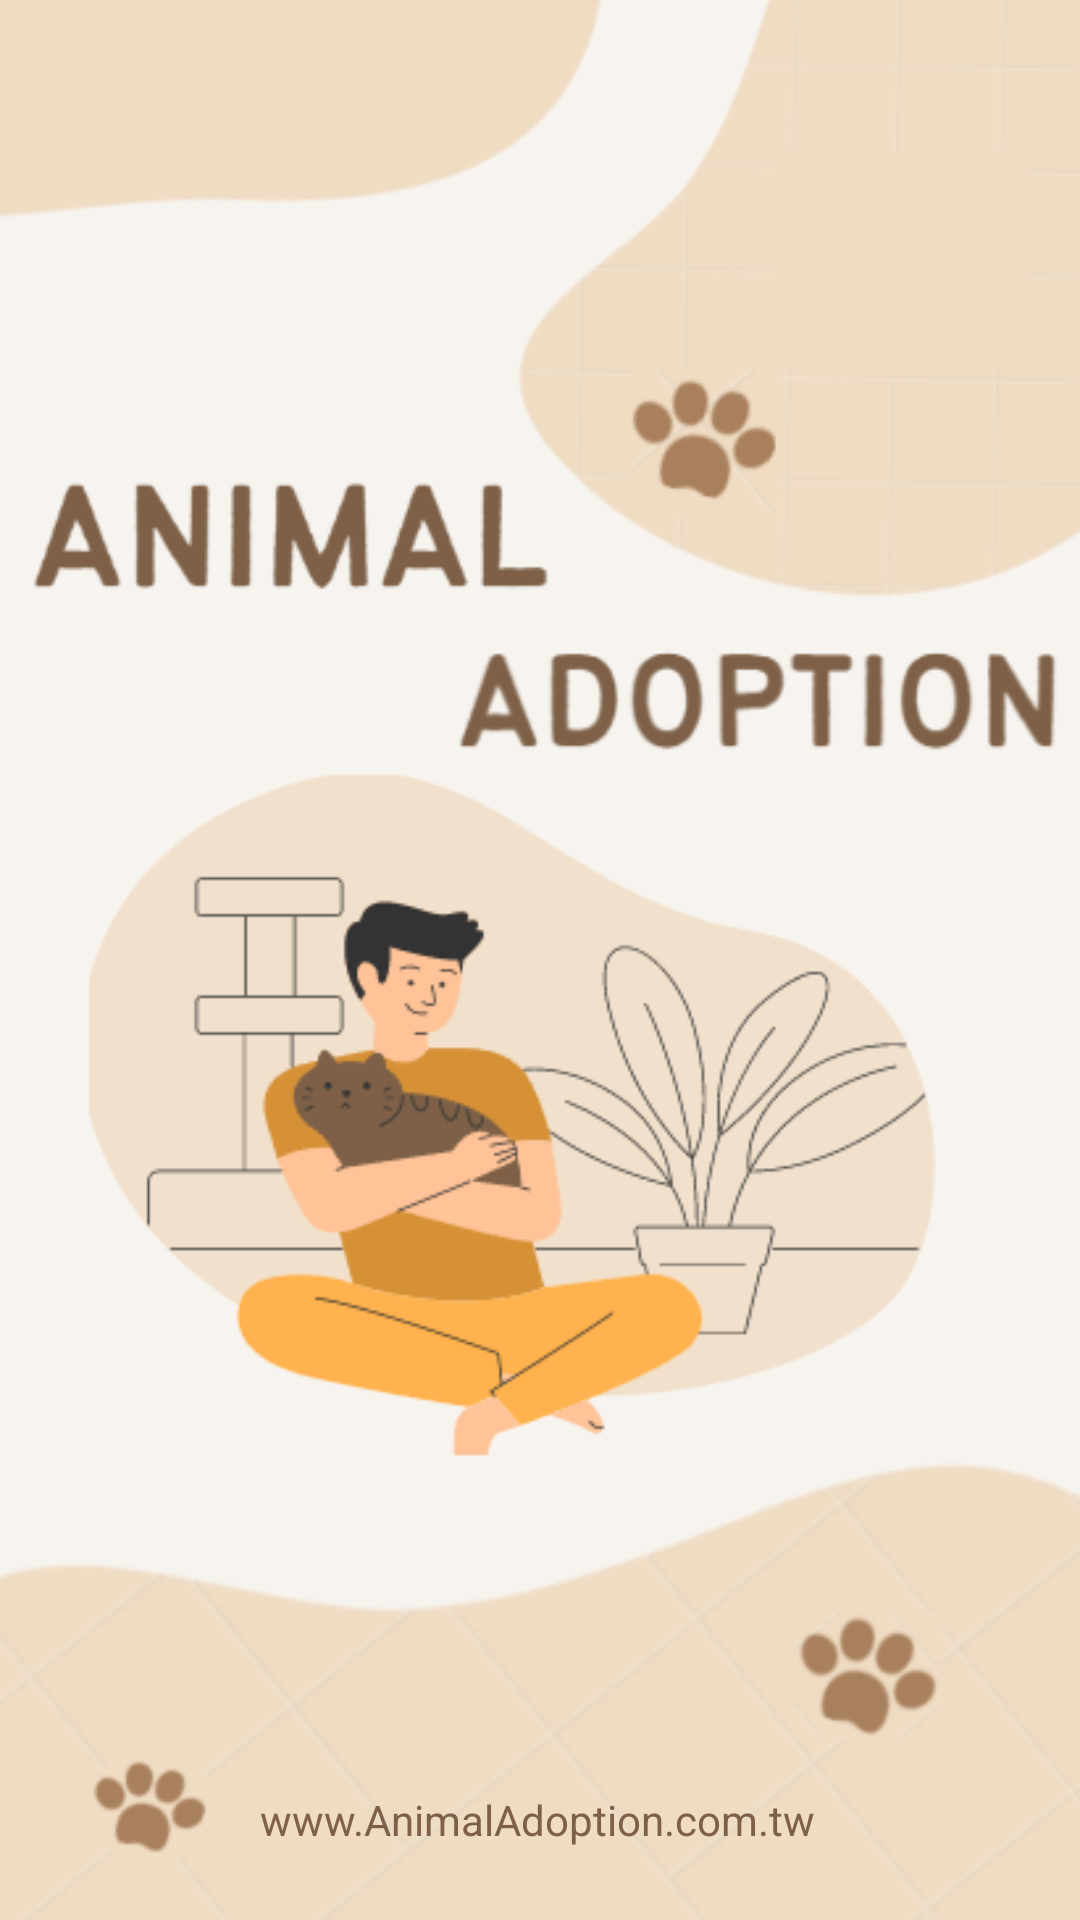

Layout XML and referenced resources for this Android screen:
<!-- AndroidManifest.xml: application theme Theme.AppCompat.Light.NoActionBar -->
<!-- res/layout/activity_welcome.xml -->
<?xml version="1.0" encoding="utf-8"?>
<androidx.constraintlayout.widget.ConstraintLayout xmlns:android="http://schemas.android.com/apk/res/android"
    xmlns:app="http://schemas.android.com/apk/res-auto"
    xmlns:tools="http://schemas.android.com/tools"
    android:layout_width="match_parent"
    android:layout_height="match_parent"
    android:background="@drawable/back"
    tools:context=".WelcomeActivity">

    <TextView
        android:id="@+id/textView2"
        android:layout_width="wrap_content"
        android:layout_height="wrap_content"
        android:layout_marginBottom="24dp"
        android:text="www.AnimalAdoption.com.tw"
        android:textColor="#7D6047"
        app:layout_constraintBottom_toBottomOf="parent"
        app:layout_constraintEnd_toEndOf="parent"
        app:layout_constraintHorizontal_bias="0.497"
        app:layout_constraintStart_toStartOf="parent" />
</androidx.constraintlayout.widget.ConstraintLayout>
<!-- resources referenced by this layout -->
<resources>
  <!-- drawable back: png bitmap (drawable, 79837 bytes) -->
</resources>
